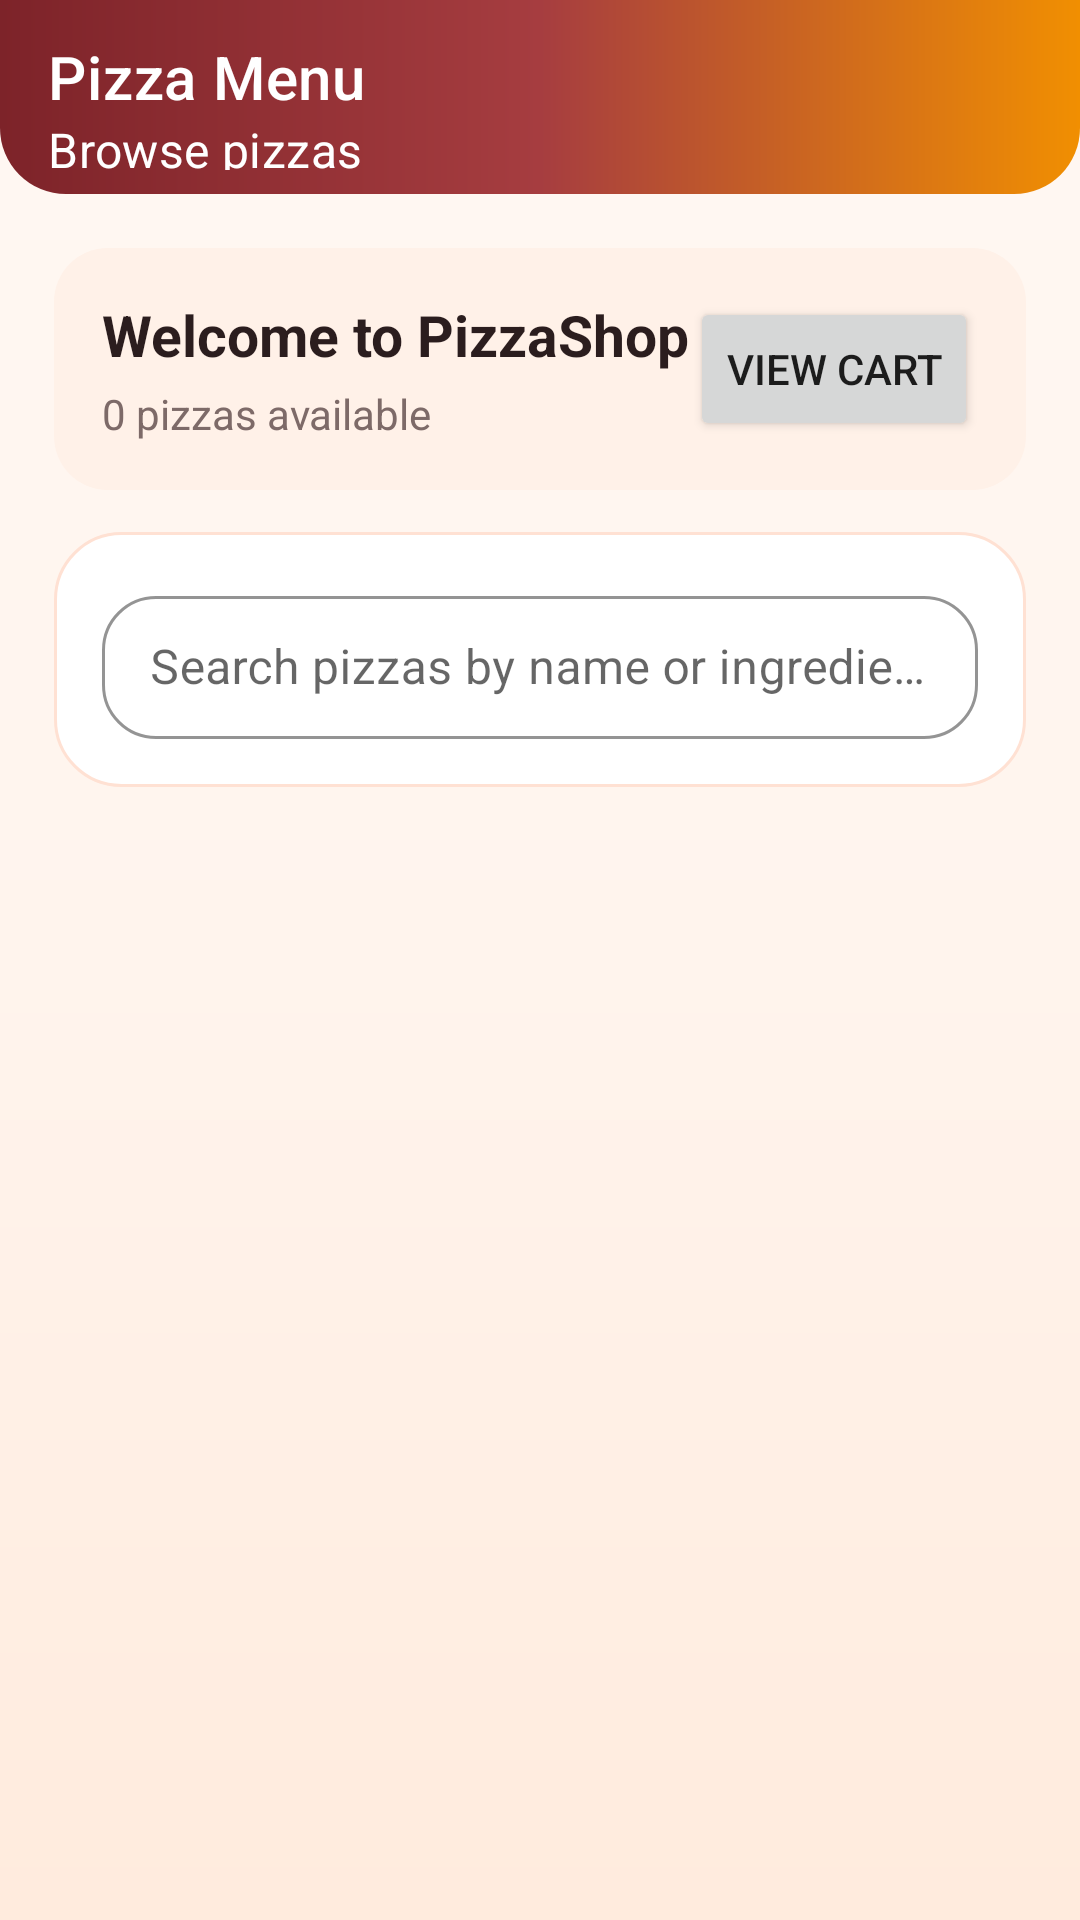

Reconstruct the res/layout file that produces this screen, plus the resources it refers to.
<!-- AndroidManifest.xml: application theme Theme.PizzaShop -->
<!-- res/layout/activity_pizza_menu.xml -->
<?xml version="1.0" encoding="utf-8"?>
<androidx.constraintlayout.widget.ConstraintLayout xmlns:android="http://schemas.android.com/apk/res/android"
    xmlns:app="http://schemas.android.com/apk/res-auto"
    android:layout_width="match_parent"
    android:layout_height="match_parent">

    <com.google.android.material.appbar.MaterialToolbar
        android:id="@+id/toolbar"
        android:layout_width="0dp"
        android:layout_height="wrap_content"
        android:background="@drawable/toolbar_gradient"
        android:paddingTop="8dp"
        android:paddingBottom="8dp"
        app:layout_constraintEnd_toEndOf="parent"
        app:layout_constraintStart_toStartOf="parent"
        app:layout_constraintTop_toTopOf="parent"
        app:subtitle="@string/menu_subtitle"
        app:subtitleTextColor="@color/white"
        app:title="@string/menu_title"
        app:titleTextColor="@color/white" />

    <LinearLayout
        android:layout_width="0dp"
        android:layout_height="0dp"
        android:layout_margin="18dp"
        android:orientation="vertical"
        app:layout_constraintTop_toBottomOf="@id/toolbar"
        app:layout_constraintBottom_toBottomOf="parent"
        app:layout_constraintStart_toStartOf="parent"
        app:layout_constraintEnd_toEndOf="parent">

        <LinearLayout
            android:layout_width="match_parent"
            android:layout_height="wrap_content"
            android:background="@drawable/bg_surface_alt"
            android:gravity="center_vertical"
            android:orientation="horizontal"
            android:padding="16dp">

            <LinearLayout
                android:layout_width="0dp"
                android:layout_height="wrap_content"
                android:layout_weight="1"
                android:orientation="vertical">

                <TextView
                    android:id="@+id/tvWelcome"
                    android:layout_width="wrap_content"
                    android:layout_height="wrap_content"
                    android:text="Welcome to PizzaShop"
                    android:textColor="@color/brand_text"
                    android:textSize="19sp"
                    android:textStyle="bold" />

                <TextView
                    android:id="@+id/tvMenuMeta"
                    android:layout_width="wrap_content"
                    android:layout_height="wrap_content"
                    android:layout_marginTop="4dp"
                    android:text="0 pizzas available"
                    android:textColor="@color/brand_text_muted"
                    android:textSize="14sp" />
            </LinearLayout>

            <Button
                android:id="@+id/btnGoCart"
                android:layout_width="wrap_content"
                android:layout_height="wrap_content"
                android:text="View Cart" />
        </LinearLayout>

        <LinearLayout
            android:layout_width="match_parent"
            android:layout_height="wrap_content"
            android:layout_marginTop="14dp"
            android:background="@drawable/bg_surface"
            android:orientation="vertical"
            android:padding="16dp">

            <com.google.android.material.textfield.TextInputLayout
                android:layout_width="match_parent"
                android:layout_height="wrap_content"
                android:hint="Search pizzas by name or ingredient"
                app:endIconMode="clear_text">

                <com.google.android.material.textfield.TextInputEditText
                    android:id="@+id/etSearch"
                    android:layout_width="match_parent"
                    android:layout_height="wrap_content"
                    android:inputType="text" />
            </com.google.android.material.textfield.TextInputLayout>

            <TextView
                android:id="@+id/emptyState"
                android:layout_width="match_parent"
                android:layout_height="wrap_content"
                android:layout_marginTop="14dp"
                android:gravity="center"
                android:text="No pizzas available."
                android:textColor="@color/brand_text_muted"
                android:textSize="15sp"
                android:visibility="gone" />
        </LinearLayout>

        <androidx.recyclerview.widget.RecyclerView
            android:id="@+id/recycler"
            android:layout_width="match_parent"
            android:layout_height="0dp"
            android:layout_marginTop="14dp"
            android:layout_weight="1"
            android:clipToPadding="false"
            android:paddingBottom="12dp" />
    </LinearLayout>

</androidx.constraintlayout.widget.ConstraintLayout>
<!-- resources referenced by this layout -->
<resources>
  <color name="brand_text">#2B1D1E</color>
  <color name="brand_text_muted">#7D6A68</color>
  <color name="white">#FFFFFF</color>
  <!-- drawable bg_surface (drawable) -->
  <?xml version="1.0" encoding="utf-8"?>
  <shape xmlns:android="http://schemas.android.com/apk/res/android">
      <solid android:color="@color/brand_surface" />
      <corners android:radius="22dp" />
      <stroke
          android:width="1dp"
          android:color="@color/brand_border" />
  </shape>
  <!-- drawable bg_surface_alt (drawable) -->
  <?xml version="1.0" encoding="utf-8"?>
  <shape xmlns:android="http://schemas.android.com/apk/res/android">
      <solid android:color="@color/brand_surface_alt" />
      <corners android:radius="18dp" />
  </shape>
  <!-- drawable toolbar_gradient (drawable) -->
  <?xml version="1.0" encoding="utf-8"?>
  <shape xmlns:android="http://schemas.android.com/apk/res/android">
      <gradient
          android:angle="0"
          android:startColor="@color/brand_primary_dark"
          android:centerColor="@color/brand_primary"
          android:endColor="@color/brand_secondary" />
      <corners
          android:bottomLeftRadius="22dp"
          android:bottomRightRadius="22dp" />
  </shape>
  <string name="menu_subtitle">Browse pizzas</string>
  <string name="menu_title">Pizza Menu</string>
  <color name="brand_surface">#FFFFFFFF</color>
  <color name="brand_border">#FFE1D3</color>
  <color name="brand_surface_alt">#FFF1E8</color>
  <color name="brand_primary_dark">#7D2329</color>
  <color name="brand_primary">#A63D40</color>
  <color name="brand_secondary">#F18F01</color>
  <!-- drawable bg_screen (drawable) -->
  <?xml version="1.0" encoding="utf-8"?>
  <shape xmlns:android="http://schemas.android.com/apk/res/android">
      <gradient
          android:angle="270"
          android:startColor="#FFF8F3"
          android:centerColor="#FFF4ED"
          android:endColor="#FFEBDD" />
  </shape>
  <color name="brand_background">#FFF8F3</color>
  <style name="Widget.PizzaShop.Button" parent="Widget.MaterialComponents.Button">
          <item name="android:textAllCaps">false</item>
          <item name="android:textColor">@color/white</item>
          <item name="backgroundTint">@null</item>
          <item name="android:background">@drawable/btn_primary</item>
          <item name="cornerRadius">18dp</item>
          <item name="android:paddingLeft">18dp</item>
          <item name="android:paddingRight">18dp</item>
          <item name="android:paddingTop">12dp</item>
          <item name="android:paddingBottom">12dp</item>
      </style>
  <style name="Widget.PizzaShop.TextInputLayout" parent="Widget.MaterialComponents.TextInputLayout.OutlinedBox.Dense">
          <item name="boxBackgroundColor">@color/brand_surface</item>
          <item name="boxCornerRadiusTopStart">18dp</item>
          <item name="boxCornerRadiusTopEnd">18dp</item>
          <item name="boxCornerRadiusBottomStart">18dp</item>
          <item name="boxCornerRadiusBottomEnd">18dp</item>
          <item name="boxStrokeColor">@color/brand_border</item>
          <item name="hintTextColor">@color/brand_text_muted</item>
      </style>
  <style name="Widget.PizzaShop.TextInputEditText" parent="Widget.MaterialComponents.TextInputEditText.OutlinedBox.Dense">
          <item name="android:textColor">@color/brand_text</item>
          <item name="android:textColorHint">@color/brand_text_muted</item>
      </style>
  <!-- drawable btn_primary (drawable) -->
  <?xml version="1.0" encoding="utf-8"?>
  <shape xmlns:android="http://schemas.android.com/apk/res/android">
      <gradient
          android:angle="0"
          android:startColor="@color/brand_primary"
          android:endColor="@color/brand_secondary" />
      <corners android:radius="18dp" />
  </shape>
</resources>
